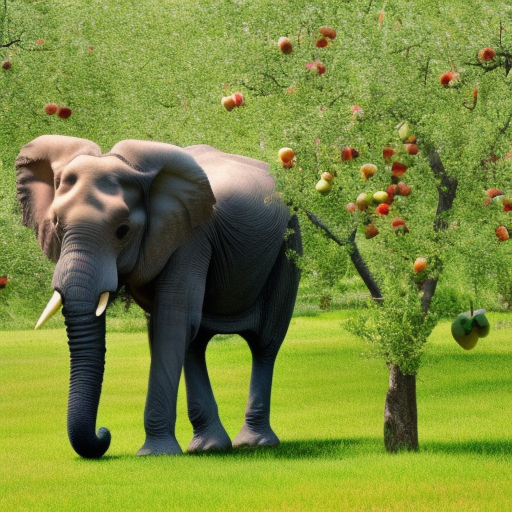
Generation parameters embedded in this image by AUTOMATIC1111 Stable Diffusion web UI or a fork of it (Forge, ...) (PNG 'parameters' text chunk):
a photo of a elephant picking apples from an apple tree
Steps: 20, Sampler: Euler a, CFG scale: 7, Seed: 938781175, Size: 512x512, Model hash: 4c86efd062, Model: model